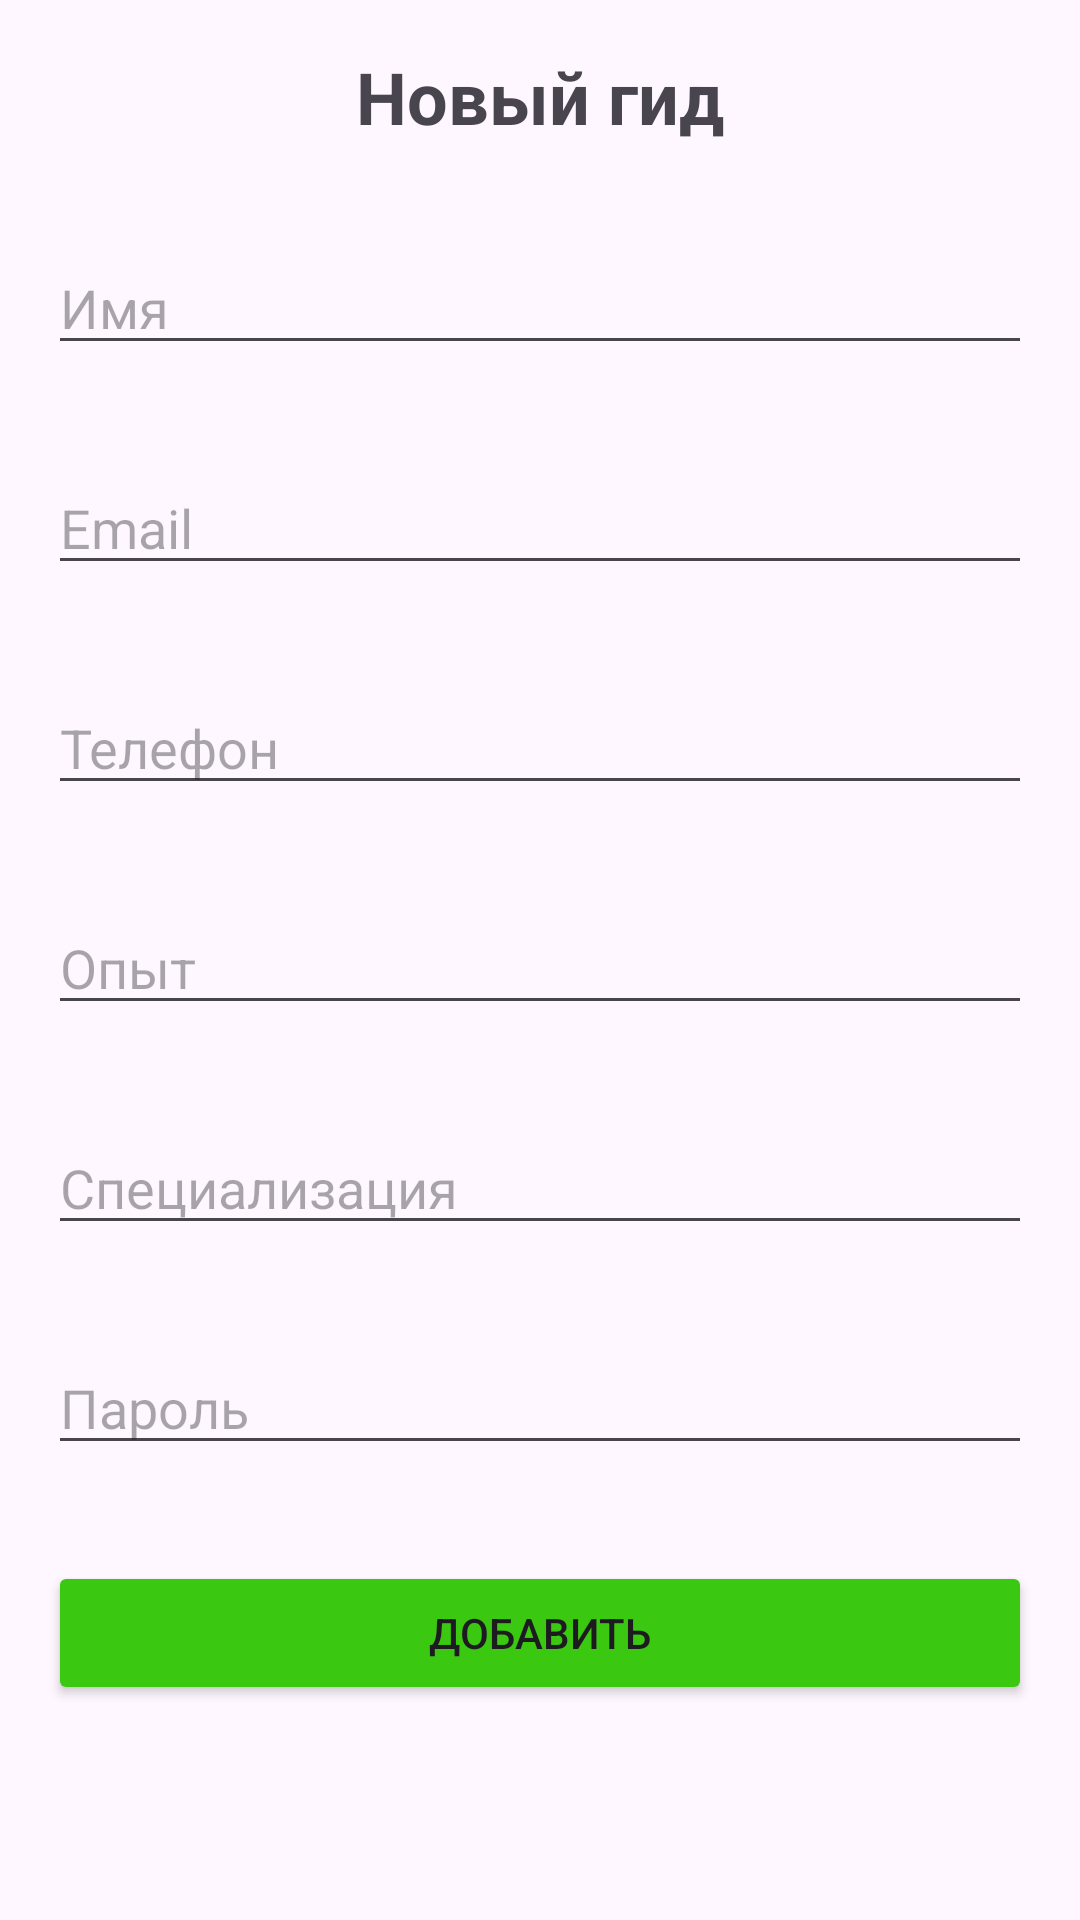

Layout XML and referenced resources for this Android screen:
<!-- AndroidManifest.xml: application theme Theme.MyTourClub -->
<!-- res/layout/activity_add_guide.xml -->
<?xml version="1.0" encoding="utf-8"?>
<androidx.appcompat.widget.LinearLayoutCompat
    xmlns:android="http://schemas.android.com/apk/res/android"
    xmlns:app="http://schemas.android.com/apk/res-auto"
    xmlns:tools="http://schemas.android.com/tools"
    android:layout_width="match_parent"
    android:layout_height="match_parent"
    tools:context=".ui.AddGuideActivity"
    android:orientation="vertical">

    <TextView
        android:id="@+id/tvGuideTitle"
        android:layout_width="match_parent"
        android:layout_height="wrap_content"
        android:text="Новый гид"
        android:textSize="24sp"
        android:textStyle="bold"
        android:gravity="center"
        android:padding="16dp"
        />


    <EditText
        android:id="@+id/etName"
        android:layout_width="match_parent"
        android:layout_height="wrap_content"
        android:hint="Имя"
        android:layout_margin="16dp"/>

    <EditText
        android:id="@+id/etEmail"
        android:layout_width="match_parent"
        android:layout_height="wrap_content"
        android:hint="Email"
        android:layout_margin="16dp"/>

    <EditText
        android:id="@+id/etPhone"
        android:layout_width="match_parent"
        android:layout_height="wrap_content"
        android:hint="Телефон"
        android:layout_margin="16dp"/>

    <EditText
        android:id="@+id/etExperience"
        android:layout_width="match_parent"
        android:layout_height="wrap_content"
        android:hint="Опыт"
        android:layout_margin="16dp"/>

    <EditText
        android:id="@+id/etSpecialization"
        android:layout_width="match_parent"
        android:layout_height="wrap_content"
        android:hint="Специализация"
        android:layout_margin="16dp"/>


    <EditText
        android:id="@+id/etPassword"
        android:layout_width="match_parent"
        android:layout_height="wrap_content"
        android:hint="Пароль"
        android:inputType="textPassword"
        android:layout_margin="16dp"/>

    <Button
        android:id="@+id/btnAddGuide"
        android:layout_width="match_parent"
        android:layout_height="wrap_content"
        android:text="Добавить"
        android:backgroundTint="@color/btngreen"
        android:layout_margin="16dp"
        android:layout_marginTop="24dp"/>
</androidx.appcompat.widget.LinearLayoutCompat>
<!-- resources referenced by this layout -->
<resources>
  <color name="btngreen">#3AC811</color>
  <style name="Theme.MyTourClub" parent="Base.Theme.MyTourClub" />
  <style name="Base.Theme.MyTourClub" parent="Theme.Material3.DayNight.NoActionBar">
          
          
      </style>
</resources>
